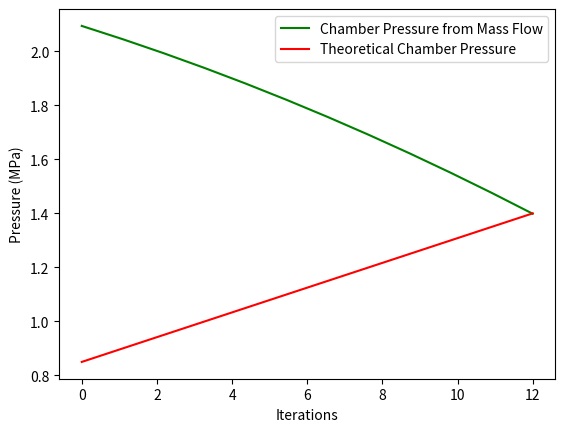

The matplotlib source for this figure:
# [redacted]

import numpy as np
import matplotlib.pyplot as plt

cve = 6
ge = 0.798  # kg/m^3
cd = 0.5
rho_e = 789 * .001 * 3.785  # kg/m^3 -> kg/L -> kg/gal
tankP = 2.5 * 145  # MPa -> psi
chamberP = 0.8 * 145  # MPa -> psi
c = 1537  # m/s
At = 2.38 * .0001  # cm^2 -> m^2
Ae = 0.020357 * .0001  # cm^2 -> m^2

m = chamberP * At / c

deltaP1 = (m / (rho_e*cve))**2 * ge / 3600
deltaP2 = (m / (cd*Ae))**2 / (2*rho_e)
Pc = tankP - deltaP1 - deltaP2

it = 15
mdot = np.zeros(it)
Pca = np.zeros(it)
chamberPa = np.zeros(it)

for i in range(it):
    chamberP = chamberP + 0.05*145

    m = chamberP * At / c
    deltaP1 = (m / (rho_e * cve)) ** 2 * ge / 3600
    deltaP2 = (m / (cd * Ae)) ** 2 / (2 * rho_e)
    Pc = tankP - deltaP1 - deltaP2

    mdot[i] = m / 145*10**6
    Pca[i] = Pc/145
    chamberPa[i] = chamberP/145

    if chamberP > Pc:
        end = i+1
        break

Pca = Pca[Pca != 0]
chamberPa = chamberPa[chamberPa != 0]
mdot = mdot[mdot != 0]

print(Pca)
print(mdot)

print(mdot[end-1]/(789*15*4.5))
print(mdot[end-1]/rho_e*60)

x = np.linspace(0, end, end)
plt.plot(x, Pca, color='g')
plt.plot(x, chamberPa, color='r')
plt.legend(['Chamber Pressure from Mass Flow', 'Theoretical Chamber Pressure'])
plt.ylabel("Pressure (MPa)")
plt.xlabel("Iterations")
plt.show()
